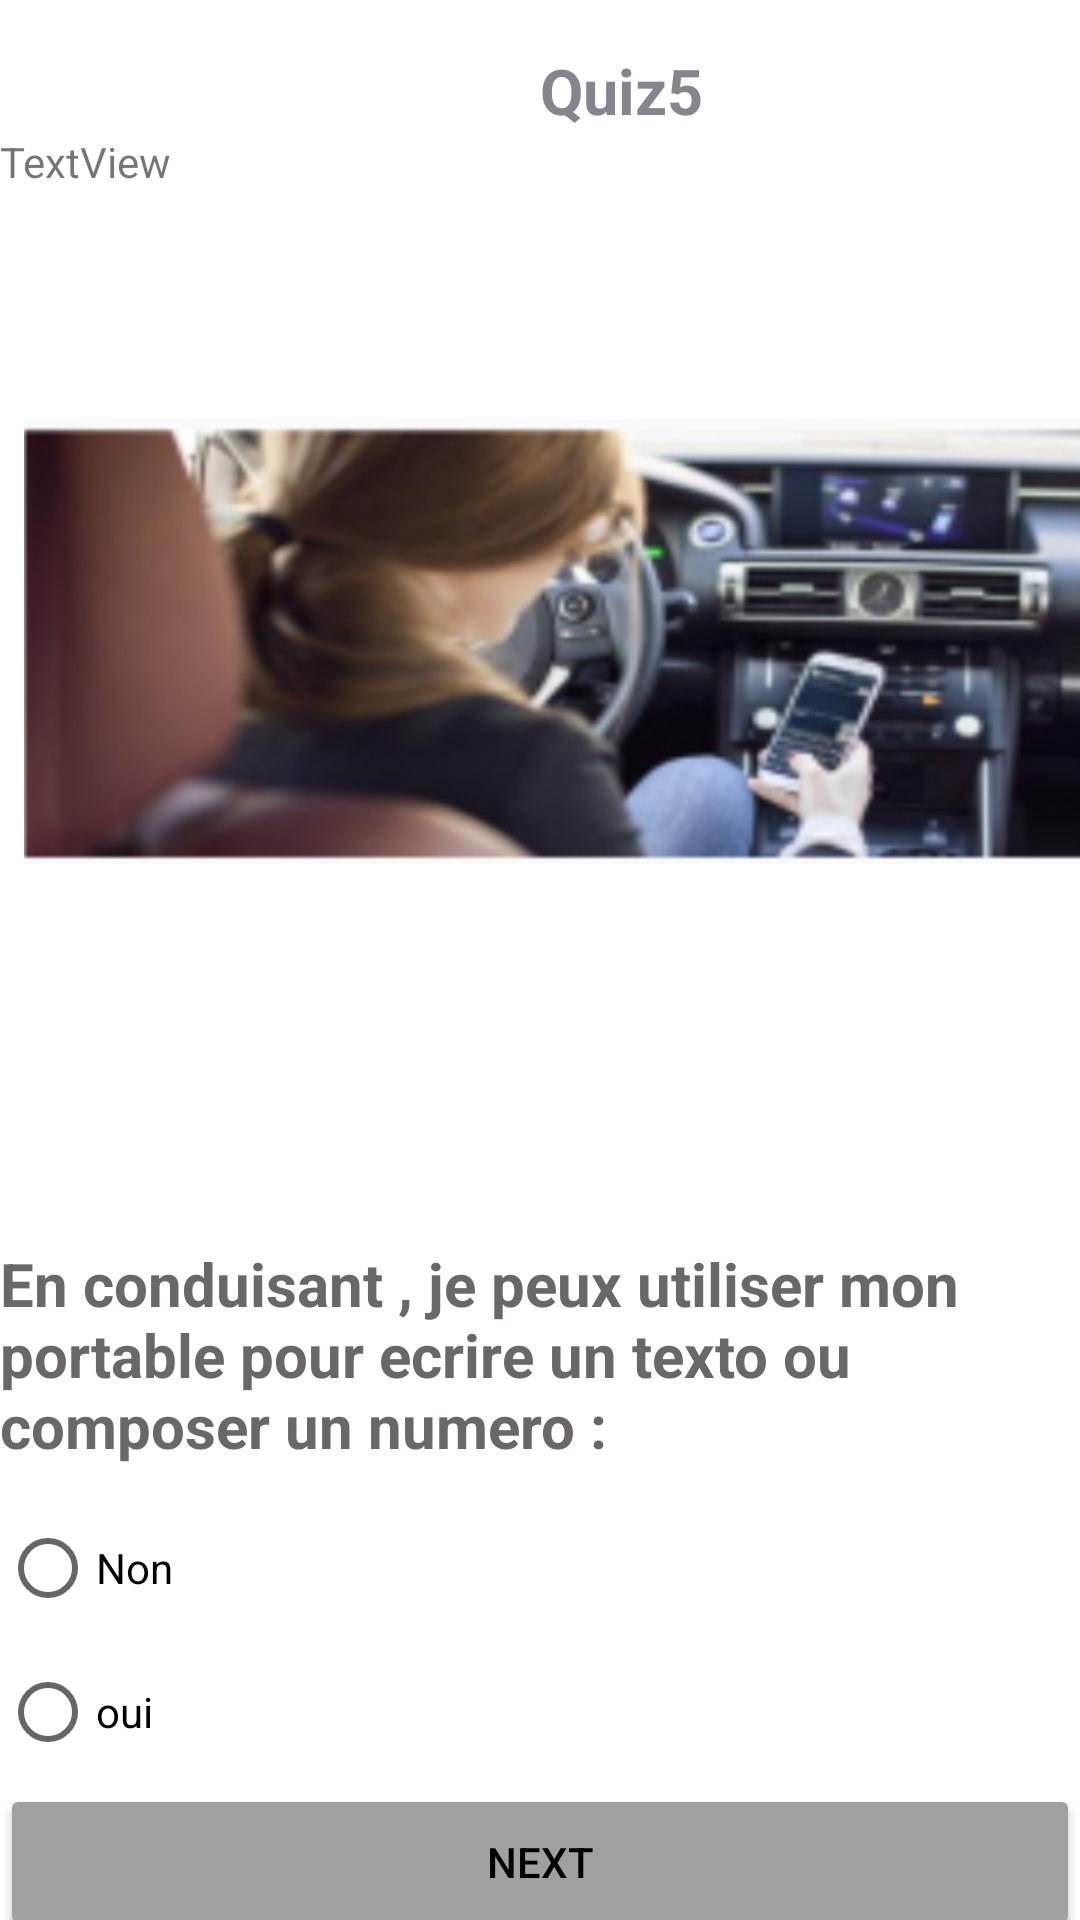

Write the Android layout XML for this screen, with the resource values it uses.
<!-- AndroidManifest.xml: application theme Theme.MyQuizApp -->
<!-- res/layout/activity_quiiz5.xml -->
<?xml version="1.0" encoding="utf-8"?>
<LinearLayout xmlns:android="http://schemas.android.com/apk/res/android"
    xmlns:app="http://schemas.android.com/apk/res-auto"
    xmlns:tools="http://schemas.android.com/tools"
    android:layout_width="match_parent"
    android:layout_height="match_parent"
    android:orientation="vertical">

    <TextView
        android:id="@+id/c1"
        android:layout_width="wrap_content"
        android:layout_height="wrap_content"
        android:layout_marginLeft="180dp"
        android:layout_marginTop="16dp"
        android:text="Quiz5"
        android:textColor="#88848E"
        android:textSize="21sp"
        android:textStyle="bold"
        app:layout_constraintEnd_toEndOf="parent"
        app:layout_constraintHorizontal_bias="0.455"
        app:layout_constraintStart_toStartOf="parent"
        app:layout_constraintTop_toTopOf="parent" />


    <TextView
        android:id="@+id/res5"
        android:layout_width="match_parent"
        android:layout_height="wrap_content"
        android:text="TextView" />

    <ImageView
        android:id="@+id/imageView"
        android:layout_width="422dp"
        android:layout_height="301dp"
        android:layout_marginStart="8dp"
        android:layout_marginEnd="8dp"
        android:layout_marginBottom="50dp"
        android:src="@drawable/seven"
        app:layout_constraintBottom_toBottomOf="parent"
        app:layout_constraintEnd_toEndOf="parent"
        app:layout_constraintHorizontal_bias="0.518"
        app:layout_constraintStart_toStartOf="parent"
        app:layout_constraintTop_toTopOf="parent"
        app:layout_constraintVertical_bias="0.156" />

    <TextView
        android:id="@+id/ques1"

        android:layout_width="match_parent"
        android:layout_height="wrap_content"
        android:layout_marginTop="0dp"
        android:text="En conduisant , je peux utiliser mon portable pour ecrire un texto ou composer un numero :"
        android:textColor="#6A6767"
        android:textSize="20sp"
        android:textStyle="bold" />

    <RadioGroup
        android:layout_width="match_parent"
        android:layout_height="match_parent" >

        <RadioButton
            android:id="@+id/non"
            android:layout_width="match_parent"
            android:layout_height="wrap_content"
            android:layout_marginTop="30px"
            android:text="Non"
            tools:layout_editor_absoluteX="0dp"
            tools:layout_editor_absoluteY="552dp" />

        <RadioButton
            android:id="@+id/oui"
            android:layout_width="match_parent"
            android:layout_height="wrap_content"
            android:text="oui"
            tools:ignore="MissingConstraints"
            tools:layout_editor_absoluteX="52dp"
            tools:layout_editor_absoluteY="504dp" />

        <Button
            android:id="@+id/nxt5"
            android:layout_width="match_parent"
            android:layout_height="52dp"
            android:backgroundTint="#A19F9F"

            android:text="NEXT"
            android:textColor="@color/black"
            tools:ignore="MissingConstraints"
            tools:layout_editor_absoluteX="2dp"
            tools:layout_editor_absoluteY="618dp" />

        <ImageView
            android:id="@+id/imageView2"
            android:layout_width="62dp"
            android:layout_height="wrap_content"
            android:layout_marginLeft="180dp"
            app:srcCompat="@drawable/two" />
    </RadioGroup>

</LinearLayout>
<!-- resources referenced by this layout -->
<resources>
  <color name="black">#FF000000</color>
  <!-- drawable seven: png bitmap (drawable, 397777 bytes) -->
  <!-- drawable two: png bitmap (drawable, 88703 bytes) -->
  <style name="Theme.MyQuizApp" parent="Theme.MaterialComponents.DayNight.DarkActionBar">
          
          <item name="colorPrimary">@color/purple_500</item>
          <item name="colorPrimaryVariant">@color/purple_700</item>
          <item name="colorOnPrimary">@color/white</item>
          
          <item name="colorSecondary">@color/teal_200</item>
          <item name="colorSecondaryVariant">@color/teal_700</item>
          <item name="colorOnSecondary">@color/black</item>
          
          <item name="android:statusBarColor" tools:targetApi="l">?attr/colorPrimaryVariant</item>
          
      </style>
  <color name="purple_500">#FF6200EE</color>
  <color name="purple_700">#FF3700B3</color>
  <color name="white">#FFFFFFFF</color>
  <color name="teal_200">#FF03DAC5</color>
  <color name="teal_700">#FF018786</color>
</resources>
